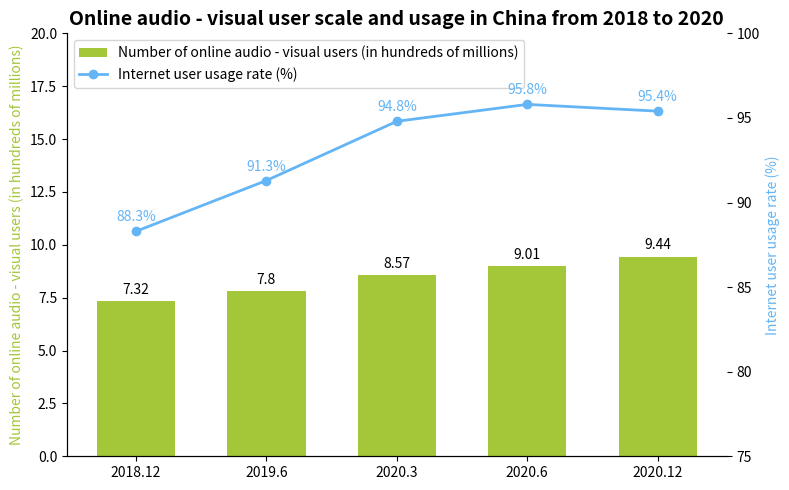

Here is the Python script that generated this plot:
import matplotlib.pyplot as plt
import numpy as np

# Time nodes
years = ["2018.12", "2019.6", "2020.3", "2020.6", "2020.12"]
# Number of online audio - visual users (in hundreds of millions)
user_scale = [7.32, 7.8, 8.57, 9.01, 9.44]
# Internet user usage rate (%)
usage_rate = [88.3, 91.3, 94.8, 95.8, 95.4]

# Create a canvas and sub - plots with a dual y - axis
fig, ax1 = plt.subplots(figsize=(8, 5))
ax2 = ax1.twinx()

ax1.set_ylim(0, 20)  # Y - axis for the number of users (in hundreds of millions)
ax2.set_ylim(75, 100)  # Y - axis for the usage rate (%)

# Draw a bar chart of the number of online audio - visual users
x = np.arange(len(years))
bar_width = 0.6
bars = ax1.bar(x, user_scale, width=bar_width, color="#A4C639", label="Number of online audio - visual users (in hundreds of millions)")

# Draw a line chart of the internet user usage rate
line, = ax2.plot(x, usage_rate, marker='o', color="#64B5F6", label="Internet user usage rate (%)", linewidth=2)

# Add data labels for the number of users
for bar in bars:
    height = bar.get_height()
    ax1.annotate(f'{height}',
                 xy=(bar.get_x() + bar.get_width() / 2, height),
                 xytext=(0, 3),  # Adjust the label position
                 textcoords="offset points",
                 ha='center', va='bottom')

# Add data labels for the usage rate
for x_val, y_val in zip(x, usage_rate):
    ax2.annotate(f'{y_val}%',
                 xy=(x_val, y_val),
                 xytext=(0, 5),  # Adjust the label position
                 textcoords="offset points",
                 ha='center', va='bottom',
                 color="#64B5F6")

# Set the x - axis ticks and labels
ax1.set_xticks(x)
ax1.set_xticklabels(years)
# Set the y - axis labels
ax1.set_ylabel("Number of online audio - visual users (in hundreds of millions)", color="#A4C639", fontsize=10)
ax2.set_ylabel("Internet user usage rate (%)", color="#64B5F6")
# Set the title
ax1.set_title("Online audio - visual user scale and usage in China from 2018 to 2020", fontsize=14, fontweight="bold")

# Combine legends
handles, labels = ax1.get_legend_handles_labels()
handles.append(line)
labels.append(line.get_label())
ax1.legend(handles, labels, loc='upper left')

# Beautify the chart by hiding the top and right borders (for ax1 and ax2)
for spine in ["top", "right"]:
    ax1.spines[spine].set_visible(False)
    ax2.spines[spine].set_visible(False)

plt.tight_layout()  # Automatically adjust the layout
plt.show()
